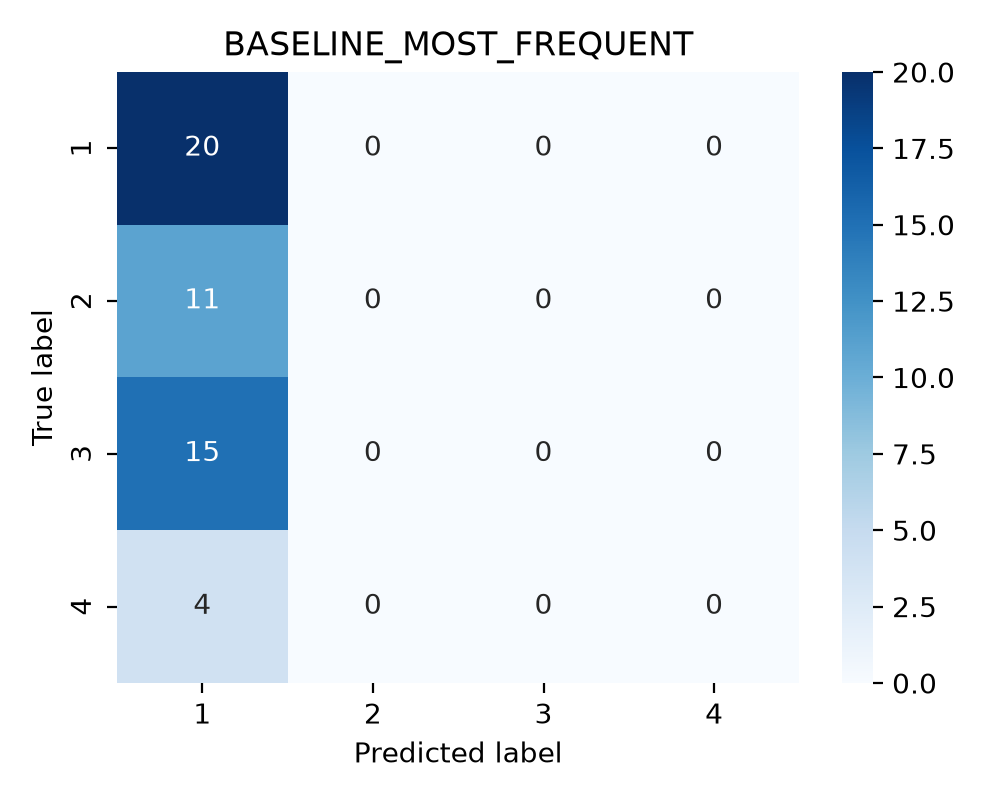

The table this chart was drawn from, first rows:
true_label, 1, 2, 3, 4
1, 20, 0, 0, 0
2, 11, 0, 0, 0
3, 15, 0, 0, 0
4, 4, 0, 0, 0
